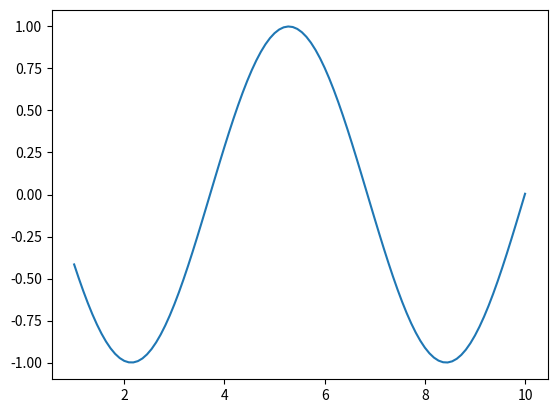

The matplotlib source for this figure:
import numpy as np
import matplotlib.pyplot as plt

a = np.linspace(1,10,100)
b = np.cos(a+1)

plt.plot(a,b)
